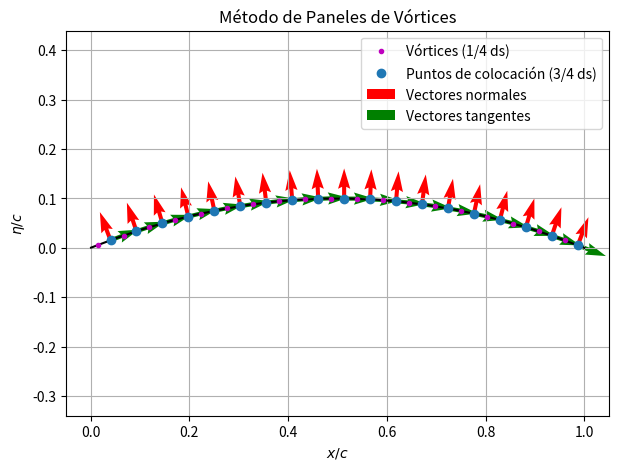
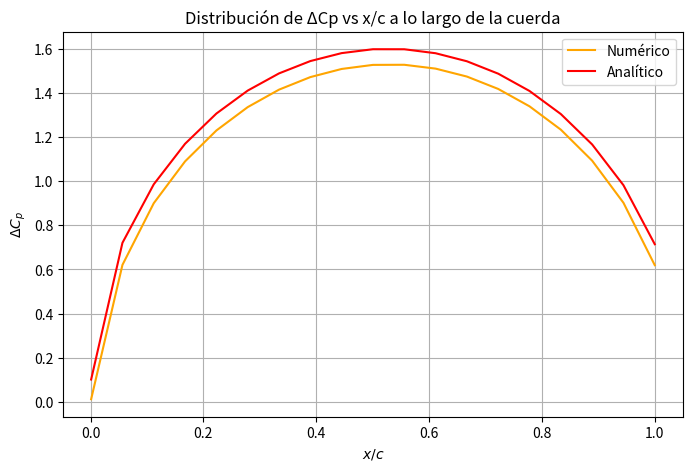

Reproduce these figures in Python, in order.
import numpy as np
import matplotlib.pyplot as plt

# Parámetros del perfil
# número de paneles 
# para visua
n = 20       
c = 1.0           # cuerda
e = 0.1*c        
rho = 1.225        # densidad del aire [kg/m³]
V = 1.0            # velocidad libre
alpha = np.radians(0)
U_inf = V * np.cos(alpha)
W_inf = V * np.sin(alpha)
Q_inf = 0.5 * rho * V**2

# Línea de la cuerda y línea de curvatura
x = np.linspace(0.001, c, n)
eta = 4 * e * (x / c) * (1 - x / c)  
xc = (np.linspace(0.001, c, n-1))/c 

# Puntos de vortice y colocacion 
vx = np.zeros(n-1)
vy = np.zeros(n-1)
cx = np.zeros(n-1)
cy = np.zeros(n-1)
nx = np.zeros(n-1)
ny = np.zeros(n-1)
tx = np.zeros(n-1)
ty = np.zeros(n-1)

for k in range(n - 1):
    dy = eta[k + 1] - eta[k]
    dx = x[k + 1] - x[k]
    ds = np.sqrt(dy**2 + dx**2)
    alfai = np.arctan(-dy / dx)

    # Vórtice (1/4 ds)
    vx[k] = x[k] + (ds / 4) * np.cos(alfai)
    vy[k] = eta[k] - (ds / 4) * np.sin(alfai)

    # Punto de colocación (3/4 ds)
    cx[k] = x[k] + (3 * ds / 4) * np.cos(alfai)
    cy[k] = eta[k] - (3 * ds / 4) * np.sin(alfai)

    # Vectores unitarios
    nx[k] = np.sin(alfai)
    ny[k] = np.cos(alfai)
    tx[k] = np.cos(alfai)
    ty[k] = -np.sin(alfai)

# Funcion de influencia vortice 2D
def vor2d(x, z, x1, z1, gamma=1.0):
    rx = x - x1
    rz = z - z1
    r = np.sqrt(rx**2 + rz**2)
    if r < 1e-5:
        return 0.0, 0.0
    v = 0.5 / np.pi * gamma / r
    u = v * (rz / r)
    w = v * (-rx / r)
    return u, w

# Matriz de influencia A y vector RHS
A = np.zeros((n - 1,  n - 1))
RHS = np.zeros(n - 1)

for i in range(n - 1):
    for j in range(n - 1):
        u, w = vor2d(cx[i], cy[i], vx[j], vy[j], 1.0)
        A[i, j] = u * nx[i] + w * ny[i]
    RHS[i] = -U_inf * nx[i] - W_inf * ny[i]

# Solucion del sistema 
gamma = np.linalg.solve(A, RHS)

#---- Calculo de los coefientes --------
dx = c / (n-1)
DL = rho * V * gamma
DCP = DL / dx / Q_inf

# Solución analítica del delta Cp
DCP_analit = np.zeros(n-1)
for i in range(n-1):
    DD = 32.0 * e / c * np.sqrt(x[i] / c * (1 - x[i] / c))
    DCP_analit[i] = 4.0 * np.sqrt((c - x[i]) / x[i]) * alpha + DD

# Coeficiente de sustentación
BL = np.sum(DL)
CL = BL / (Q_inf * c)
CL_analit = 2.0 * np.pi * (alpha + 2 * e / c)

# Figura 1: distribucion de los vortices y puntos de estancamiento
plt.figure(figsize=(7, 5))
plt.plot(x, eta, '-', color='k')
plt.plot(vx, vy, 'm.', label='Vórtices (1/4 ds)')
plt.plot(cx, cy, 'o', label='Puntos de colocación (3/4 ds)')
plt.quiver(cx, cy, nx, ny, color='r', scale=18, label='Vectores normales')
plt.quiver(cx, cy, tx, ty, color='g', scale=18, label='Vectores tangentes')
plt.axis('equal')
plt.grid()
plt.legend()
plt.xlabel('$x/c$')
plt.ylabel('$η/c$')
plt.title('Método de Paneles de Vórtices')
plt.show()

# Figura 2: distribucion del delta_cp vs x/c
plt.figure(figsize=(8, 5))
plt.plot(xc, DCP, 'orange', label='Numérico')
plt.plot(xc, DCP_analit, 'r-', label='Analítico')
plt.grid()
plt.xlabel('$x/c$')
plt.ylabel('$ΔC_p$')
plt.title('Distribución de ΔCp vs x/c a lo largo de la cuerda')
plt.legend()
plt.show()

# Resultados 
print("\n ------ Resultado metodo de vortices -------- ")
print(f"Ángulo de ataque: 0°")
print(f"CL (numérico)   = {CL:.4f}")
print(f"CL (analítico)  = {CL_analit:.4f}\n")

print("i    x/c     ΔCp(num)    ΔCp(analit)")
for i in range(n-1):
    print(f"{i+1:2d}   {xc[i]:6.3f}     {DCP[i]:9.4f}     {DCP_analit[i]:9.4f}")

print("\n--- Matriz de influencia A ---")
print(A)
print("\n--- Vector solución (Γ) ---")
print(gamma)

# ---- Guardar datos ----
data = np.column_stack((vx, vy, cx, cy, nx, ny, tx, ty, gamma, DCP))
header = 'vx,vy,cx,cy,nx,ny,tx,ty,gamma,DeltaCp'
np.savetxt('paneles_vortices.txt', data, delimiter=',', header=header, comments='')
print("\nDatos guardados en 'paneles_vortices.txt'")
